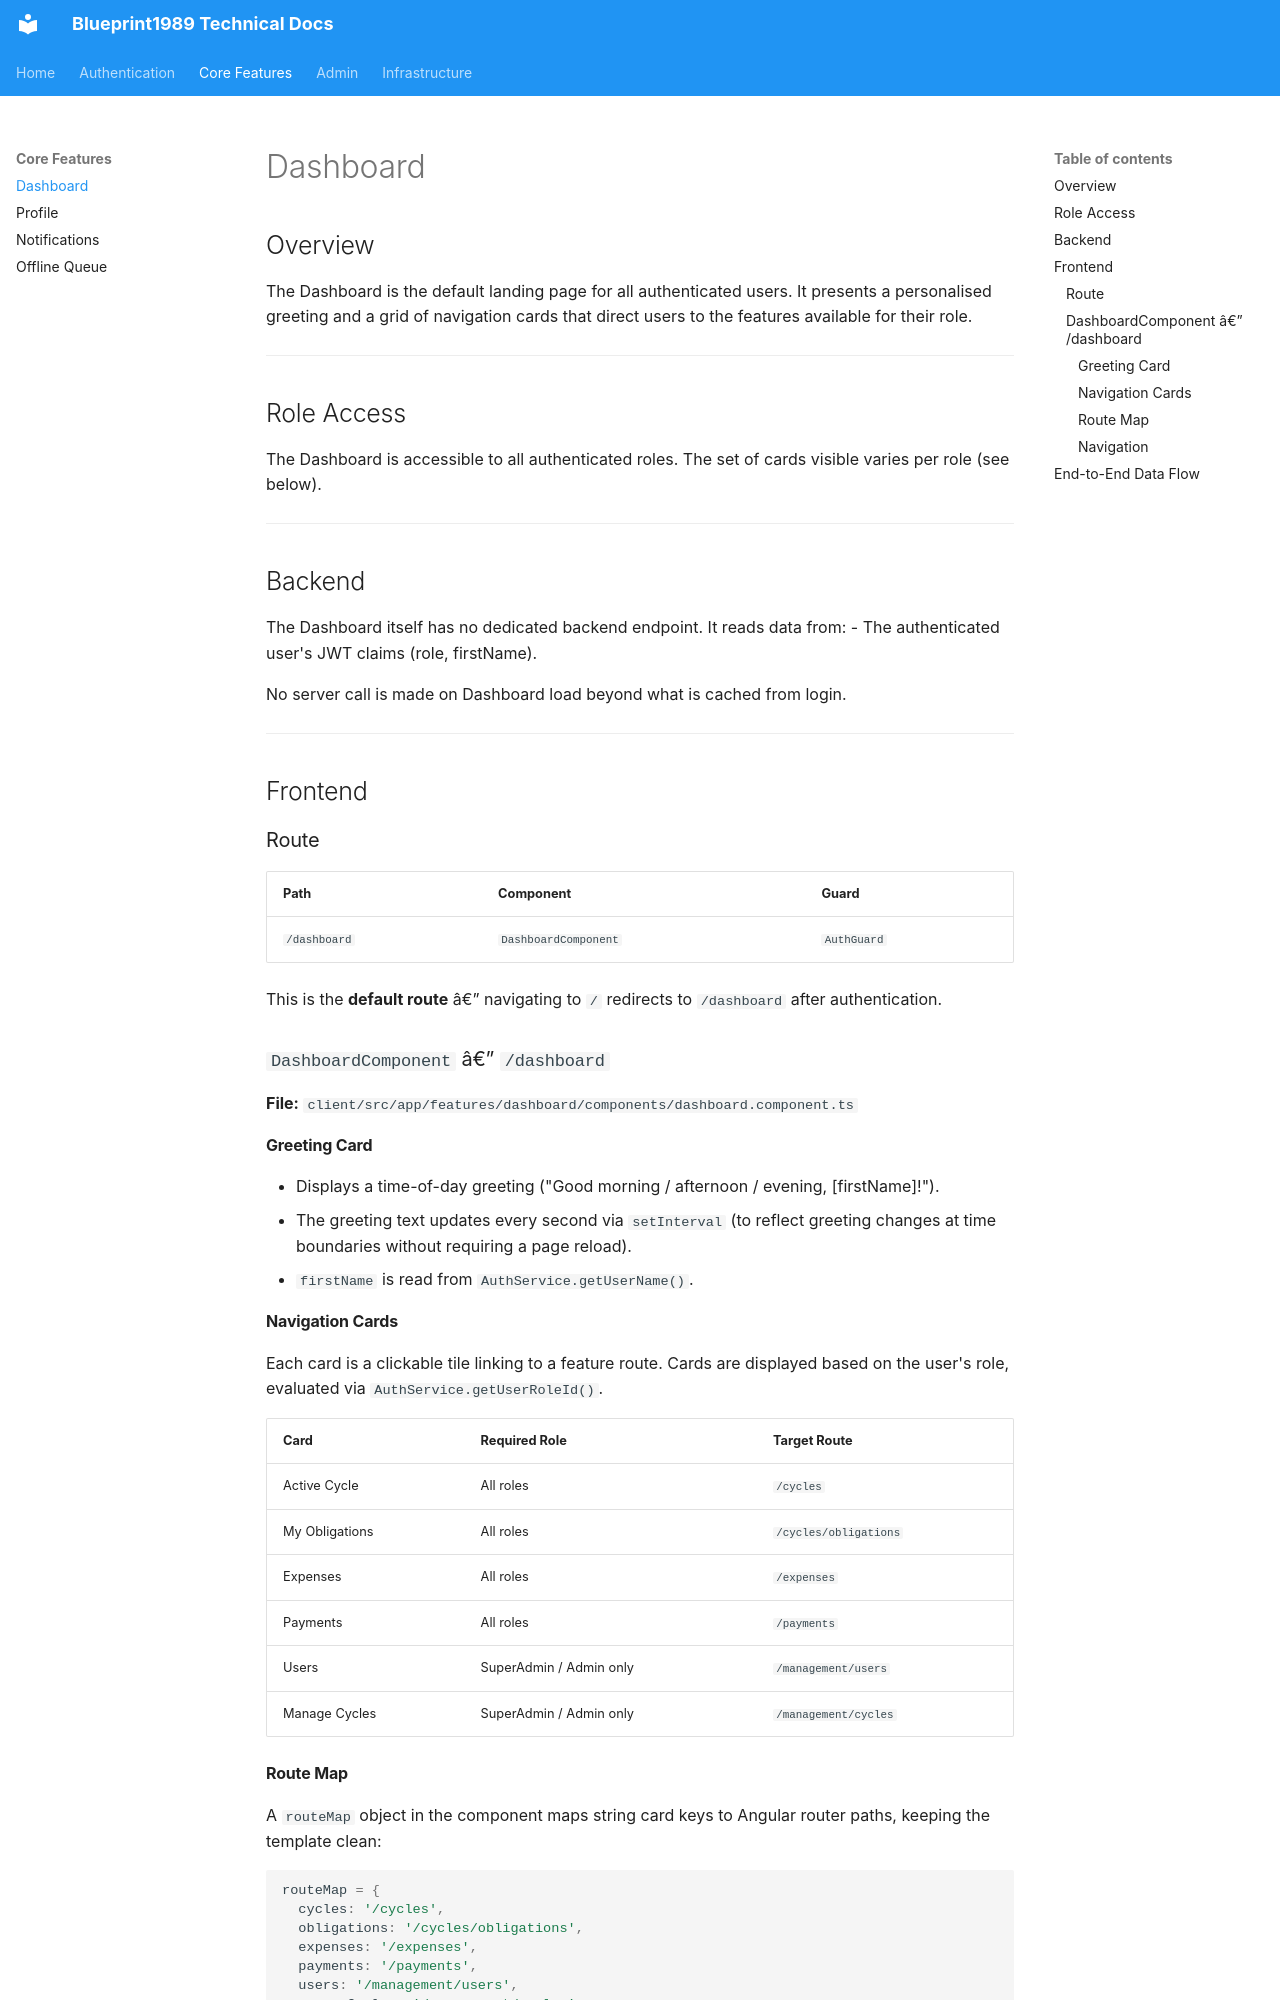

repository: CarolineChirenje/blueprint1989 · page: Dashboard/index.html · generator: mkdocs

# Dashboard

## Overview

The Dashboard is the default landing page for all authenticated users. It presents a personalised greeting and a grid of navigation cards that direct users to the features available for their role.

---

## Role Access

The Dashboard is accessible to all authenticated roles. The set of cards visible varies per role (see below).

---

## Backend

The Dashboard itself has no dedicated backend endpoint. It reads data from:
- The authenticated user's JWT claims (role, firstName).

No server call is made on Dashboard load beyond what is cached from login.

---

## Frontend

### Route

| Path | Component | Guard |
|---|---|---|
| `/dashboard` | `DashboardComponent` | `AuthGuard` |

This is the **default route** â€” navigating to `/` redirects to `/dashboard` after authentication.

### `DashboardComponent` â€” `/dashboard`

**File:** `client/src/app/features/dashboard/components/dashboard.component.ts`

#### Greeting Card
- Displays a time-of-day greeting ("Good morning / afternoon / evening, [firstName]!").
- The greeting text updates every second via `setInterval` (to reflect greeting changes at time boundaries without requiring a page reload).
- `firstName` is read from `AuthService.getUserName()`.

#### Navigation Cards

Each card is a clickable tile linking to a feature route. Cards are displayed based on the user's role, evaluated via `AuthService.getUserRoleId()`.

| Card | Required Role | Target Route |
|---|---|---|
| Active Cycle | All roles | `/cycles` |
| My Obligations | All roles | `/cycles/obligations` |
| Expenses | All roles | `/expenses` |
| Payments | All roles | `/payments` |
| Users | SuperAdmin / Admin only | `/management/users` |
| Manage Cycles | SuperAdmin / Admin only | `/management/cycles` |

#### Route Map
A `routeMap` object in the component maps string card keys to Angular router paths, keeping the template clean:

```typescript
routeMap = {
  cycles: '/cycles',
  obligations: '/cycles/obligations',
  expenses: '/expenses',
  payments: '/payments',
  users: '/management/users',
  manageCycles: '/management/cycles'
};
```

#### Navigation
Clicking a card calls `this.router.navigate([routeMap[key]])`.

---

---
